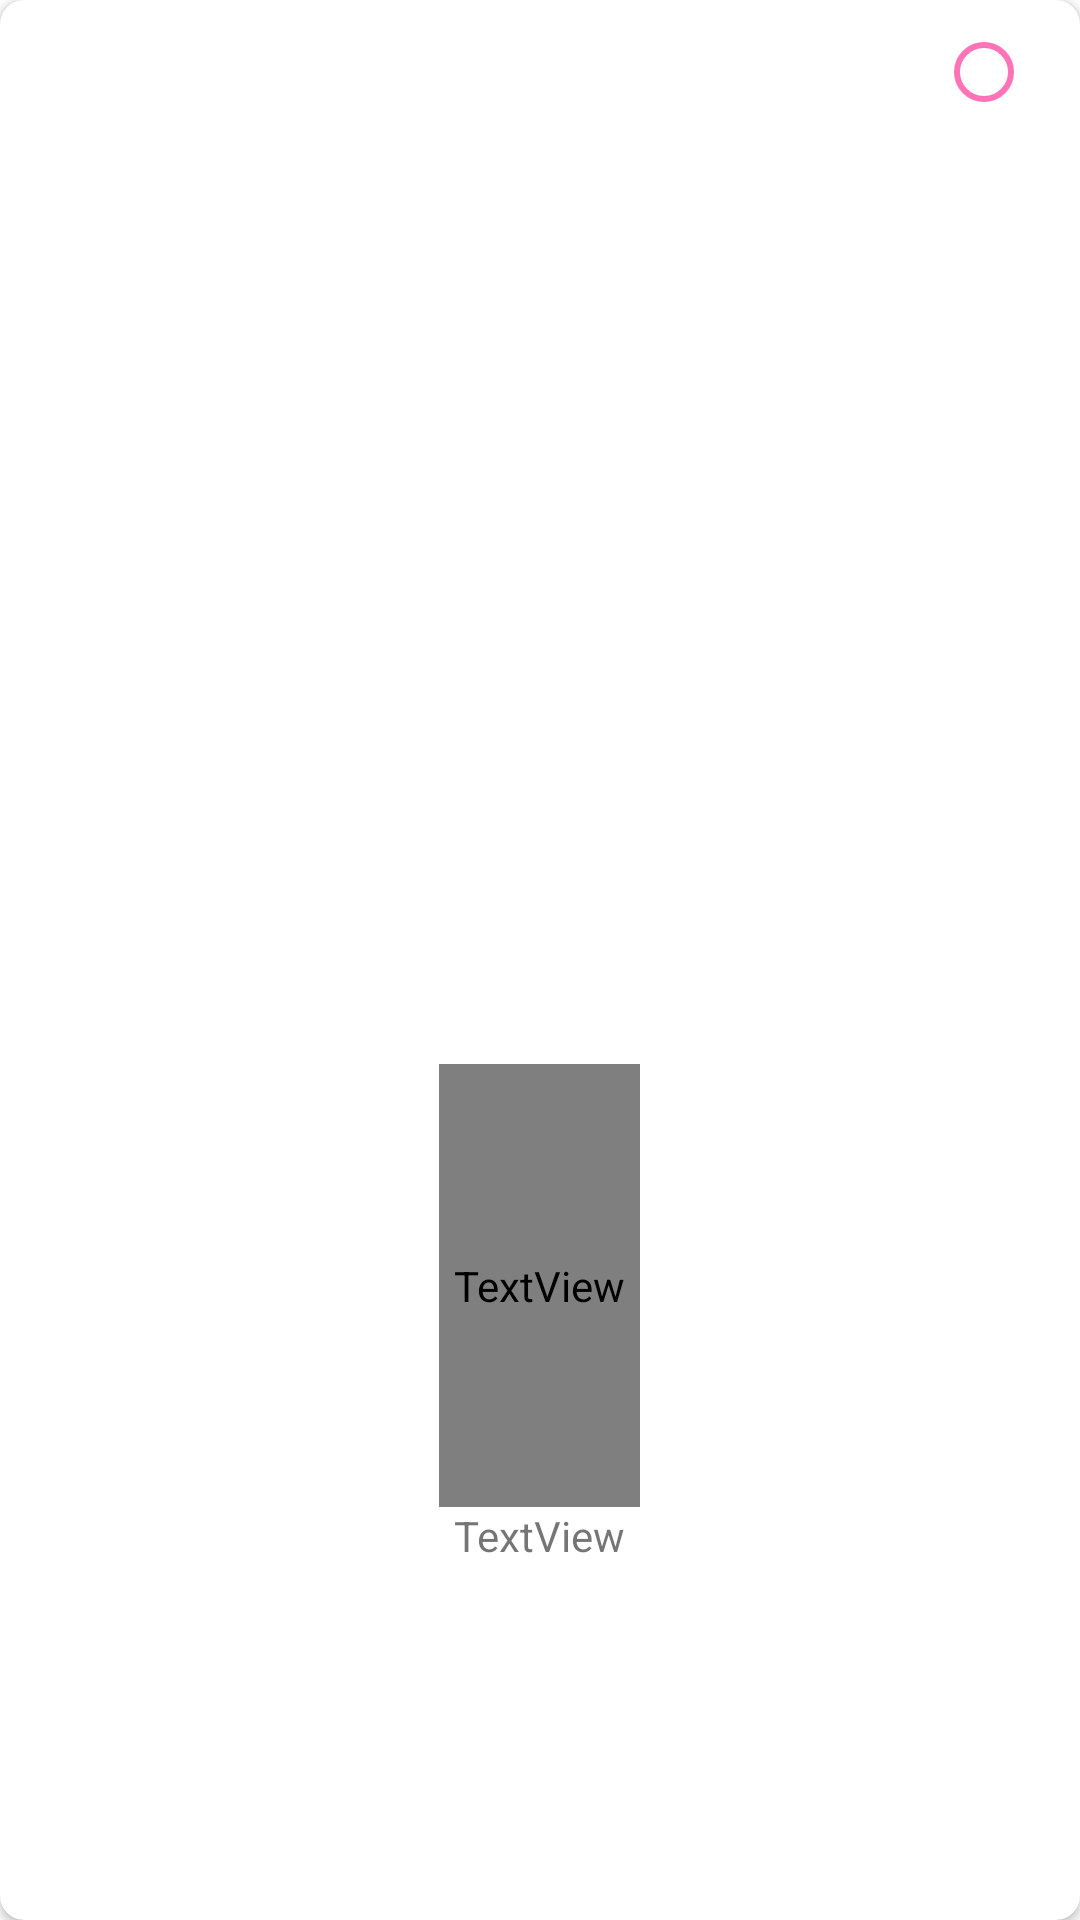

Layout XML and referenced resources for this Android screen:
<!-- AndroidManifest.xml: application theme Theme.ShopShoesKotlin -->
<!-- res/layout/carta_shoes.xml -->
<?xml version="1.0" encoding="utf-8"?>
<androidx.cardview.widget.CardView xmlns:android="http://schemas.android.com/apk/res/android"
    xmlns:app="http://schemas.android.com/apk/res-auto"
    android:layout_width="match_parent"
    android:layout_height="wrap_content"
    android:layout_marginLeft="70dp"
    android:layout_marginTop="10dp"
    android:layout_marginRight="70dp"
    android:layout_marginBottom="10dp"
    app:cardCornerRadius="8dp">

    <LinearLayout
        android:layout_width="match_parent"
        android:layout_height="match_parent"
        android:gravity="center"
        android:orientation="vertical">

        <LinearLayout
            android:layout_width="wrap_content"
            android:layout_height="wrap_content"
            android:layout_gravity="right"
            android:layout_weight="1"
            android:gravity="right|fill_horizontal"
            android:orientation="horizontal">

            <RadioButton
                android:id="@+id/radioButton3"
                android:layout_width="wrap_content"
                android:layout_height="wrap_content"
                android:layout_weight="1"
                android:buttonTint="@color/pink"
                android:clickable="true" />
        </LinearLayout>

        <ImageView
            android:id="@+id/imageShoes"
            android:layout_width="70dp"
            android:layout_height="70dp"
            android:layout_weight="1"
            app:srcCompat="@drawable/baseline_person_24" />

        <TextView
            android:id="@+id/labelShoes"
            android:layout_width="wrap_content"
            android:layout_height="wrap_content"
            android:layout_weight="1"
            android:fontFamily="@font/poppins"
            android:padding="5dp"
            android:text="TextView"
            android:textSize="20sp" />

        <TextView
            android:id="@+id/labelPrices"
            android:layout_width="wrap_content"
            android:layout_height="wrap_content"
            android:layout_weight="1"
            android:text="TextView" />

    </LinearLayout>

</androidx.cardview.widget.CardView>
<!-- resources referenced by this layout -->
<resources>
  <color name="pink">#fe73b7</color>
  <style name="Theme.ShopShoesKotlin" parent="Base.Theme.ShopShoesKotlin" />
  <style name="Base.Theme.ShopShoesKotlin" parent="Theme.MaterialComponents.DayNight.DarkActionBar">
          
          <item name="colorPrimary">@color/pink</item>
          
     </style>
</resources>
